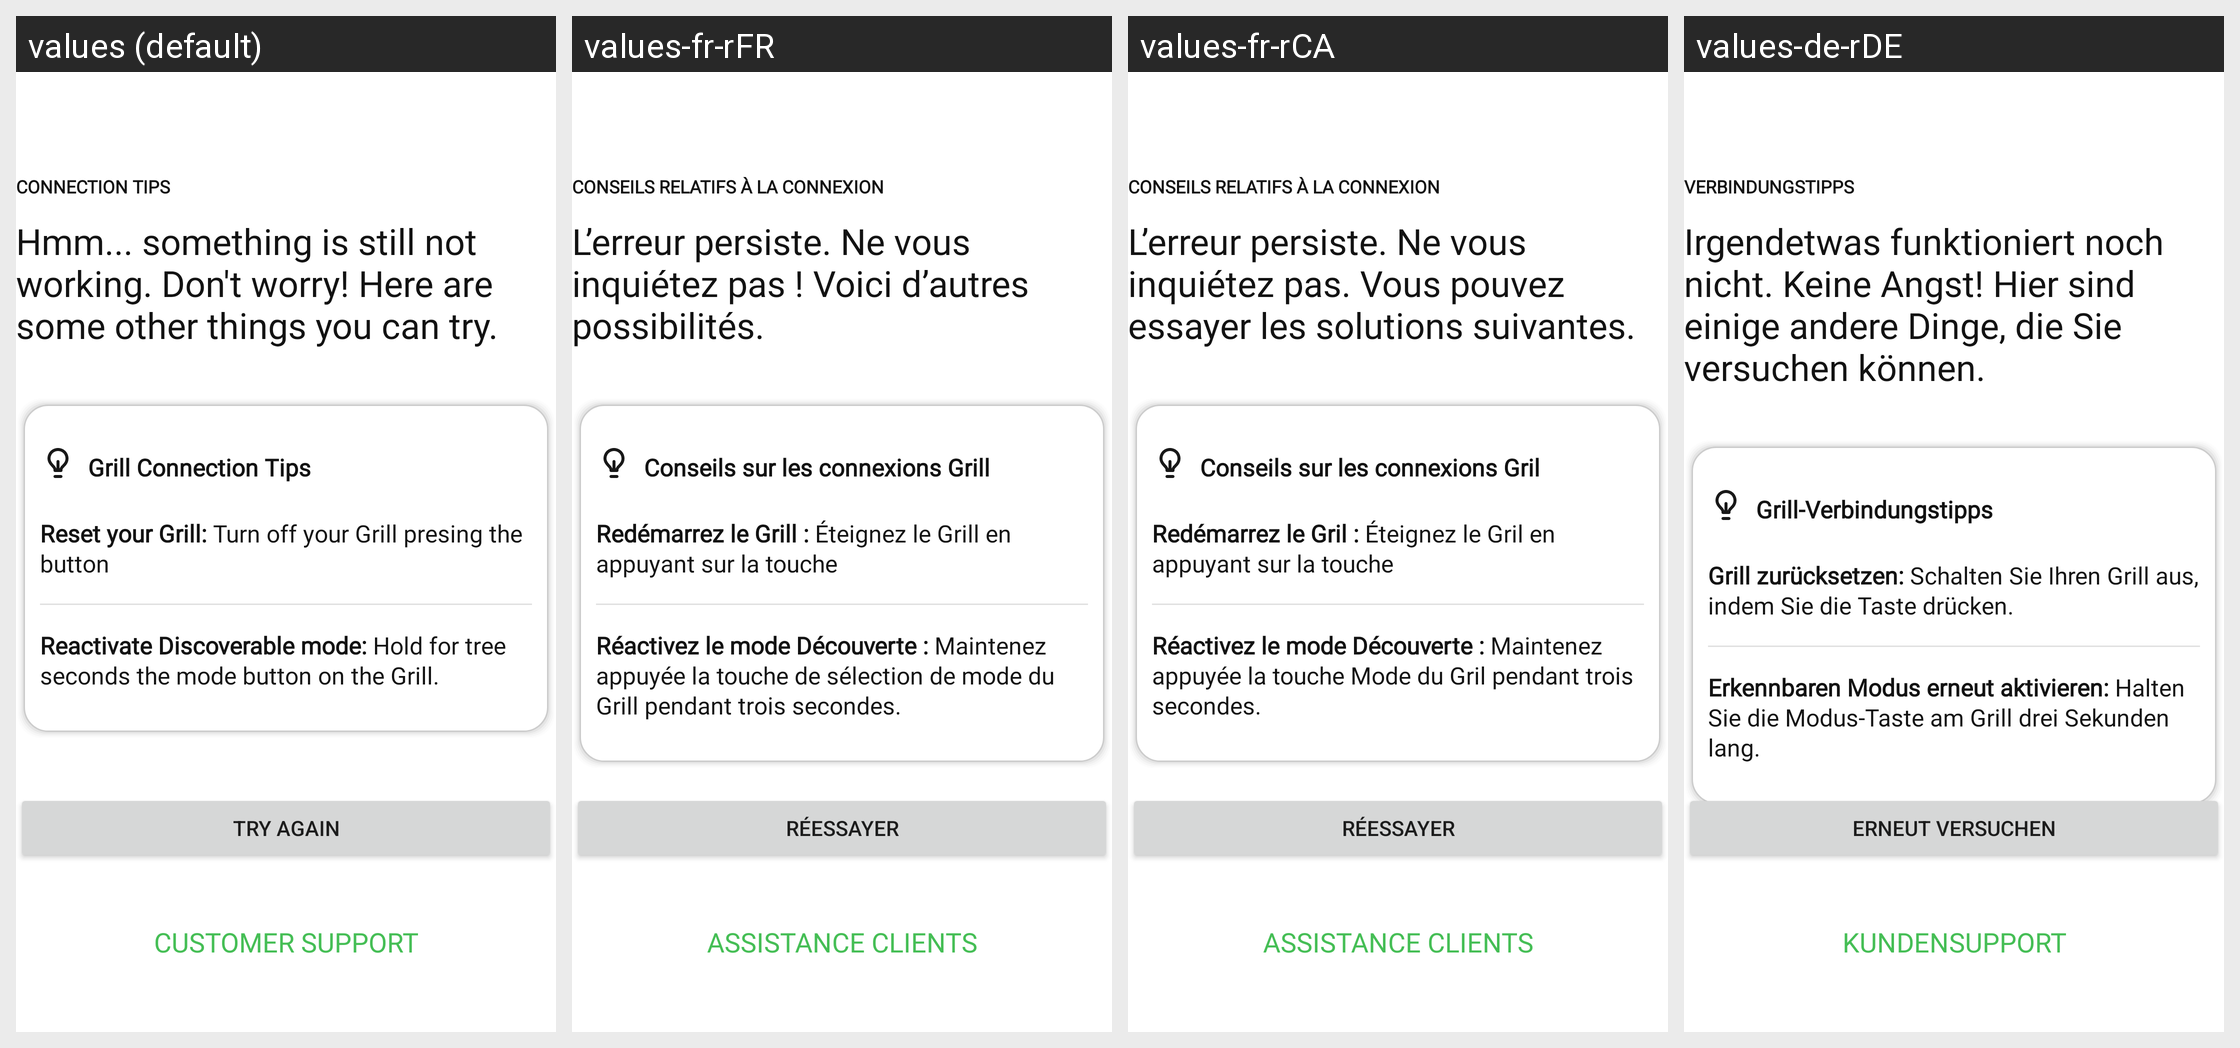

This grid shows one Android layout under several languages. Give, for every string resource on the screen, its name, the default text and each shown locale's text.
Android screen res/layout/fragment_connect_to_grill_network_error_persistent.xml rendered under 4 locales, left to right: values (default), values-fr-rFR, values-fr-rCA, values-de-rDE. Device: Nexus 5 (rendered at 1080×1920; each locale shown at half size, 540×960, under a caption strip naming it); theme Theme.NinjaConnectedKitchen.
Other locales in the repository, not shown: values-da-rDK, values-en-rGB, values-es-rES, values-fi-rFI, values-it-rIT, values-nb-rNO, values-nl-rNL, values-pt-rPT, values-sv-rSE.
Strings drawn on this screen, with the default value and each locale's value (text and hints the layout hard-codes, and strings that could not be matched under every locale, appear in the picture but are not listed):

connection_tips
  values: CONNECTION TIPS
  values-fr-rFR: CONSEILS RELATIFS À LA CONNEXION
  values-fr-rCA: CONSEILS RELATIFS À LA CONNEXION
  values-de-rDE: VERBINDUNGSTIPPS

bluetooth_error_wifi_body
  values: Hmm... something is still not working. Don't worry! Here are some other things you can try.
  values-fr-rFR: L’erreur persiste. Ne vous inquiétez pas ! Voici d’autres possibilités.
  values-fr-rCA: L’erreur persiste. Ne vous inquiétez pas. Vous pouvez essayer les solutions suivantes.
  values-de-rDE: Irgendetwas funktioniert noch nicht. Keine Angst! Hier sind einige andere Dinge, die Sie versuchen können.

bot_connection_tips
  values: Grill Connection Tips
  values-fr-rFR: Conseils sur les connexions Grill
  values-fr-rCA: Conseils sur les connexions Gril
  values-de-rDE: Grill-Verbindungstipps

pairing_grill_network_error_tip_1
  values: Reset your Grill: Turn off your Grill presing the button
  values-fr-rFR: Redémarrez le Grill : Éteignez le Grill en appuyant sur la touche
  values-fr-rCA: Redémarrez le Gril : Éteignez le Gril en appuyant sur la touche
  values-de-rDE: Grill zurücksetzen: Schalten Sie Ihren Grill aus, indem Sie die Taste drücken.

pairing_grill_network_error_tip_2
  values: Reactivate Discoverable mode: Hold for tree seconds the mode button on the Grill.
  values-fr-rFR: Réactivez le mode Découverte : Maintenez appuyée la touche de sélection de mode du Grill pendant trois secondes.
  values-fr-rCA: Réactivez le mode Découverte : Maintenez appuyée la touche Mode du Gril pendant trois secondes.
  values-de-rDE: Erkennbaren Modus erneut aktivieren: Halten Sie die Modus-Taste am Grill drei Sekunden lang.

try_again
  values: TRY AGAIN
  values-fr-rFR: RÉESSAYER
  values-fr-rCA: RÉESSAYER
  values-de-rDE: ERNEUT VERSUCHEN

support_button
  values: CUSTOMER SUPPORT
  values-fr-rFR: ASSISTANCE CLIENTS
  values-fr-rCA: ASSISTANCE CLIENTS
  values-de-rDE: KUNDENSUPPORT
